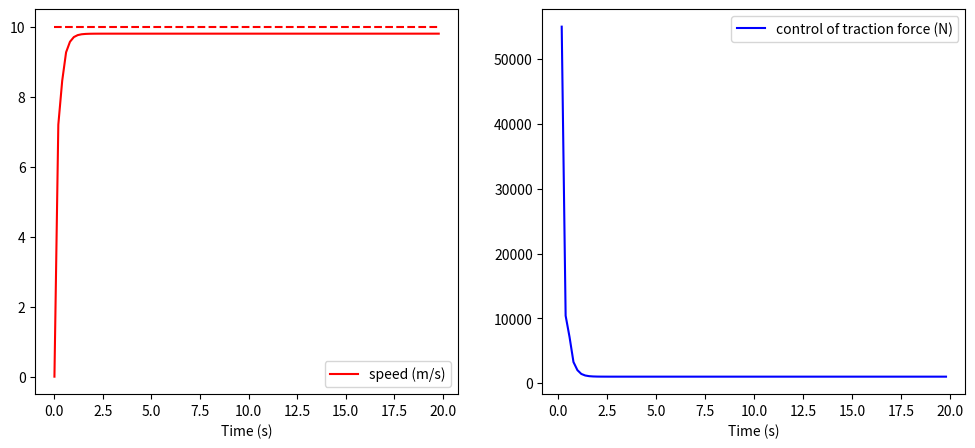

The script that saved this image:
import matplotlib.pyplot as plt
import numpy as np

#            ________
#           |        |
# f / _____ |   m    | ______\ F
#   \       | _______|       /

def car_speed_ode(t, v, m, F, f):
    # m is the mass, F is the traction force, f is the friction
    return (F - f) / m

m = 1500
f = 1000
desire_speed = 10

dt = 0.2
T = np.arange(0,20,dt)
speed = np.zeros(T.shape)
U = np.zeros(T.shape)

Kp = 5000
Kd = 100

e_previous = 0

for i in range(0, len(T)-1):
    # PD controller
    e = speed[i] - desire_speed
    U[i] = -Kp * e - Kd * (e - e_previous) / dt
    e_previous = e

    # 4th-RK integration
    K1 = car_speed_ode(T[i], speed[i], m, U[i], f)
    K2 = car_speed_ode(T[i] + 0.5 * dt, speed[i] + 0.5 * dt * K1, m, U[i], f)
    K3 = car_speed_ode(T[i] + 0.5 * dt, speed[i] + 0.5 * dt * K2, m, U[i], f)
    K4 = car_speed_ode(T[i] + dt, speed[i] + dt * K3, m, U[i], f)

    speed[i+1] = speed[i] + dt * (K1 / 6 + K2 / 3 + K3 / 3 + K4 / 6)


# plot
fig = plt.figure(figsize=(12, 5))
ax1 = fig.add_subplot(121)
ax1.plot(T, speed, 'r', label='speed (m/s)')
ax1.plot(T, 10*np.ones(T.shape), 'r--')
ax1.legend()
ax1.set_xlabel('Time (s)')
ax2 = fig.add_subplot(122)
ax2.plot(T[1:], U[:-1], 'b', label='control of traction force (N)')
ax2.legend()
ax2.set_xlabel('Time (s)')
plt.show()


